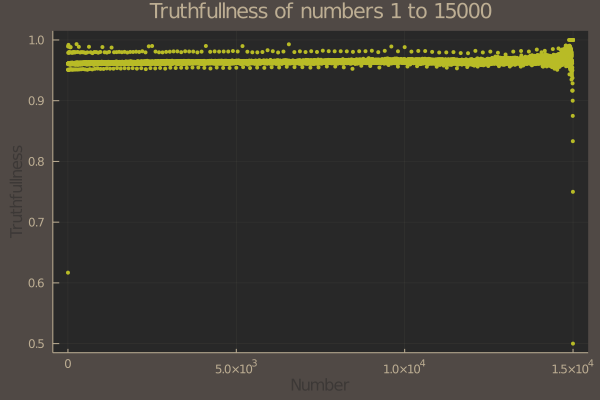

Values plotted in this chart, from the file beside it:
number, times_testified, times_lied, truth_score
1, 14999, 5747, 0.6168
2, 14998, 735.0, 0.951
3, 14997, 583.0, 0.9611
4, 14996, 161.0, 0.9893
5, 14995, 584.0, 0.9611
6, 14994, 598.0, 0.9601
7, 14993, 582.0, 0.9612
8, 14992, 737.0, 0.9508
9, 14991, 317.0, 0.9789
10, 14990, 586.0, 0.9609
11, 14989, 588.0, 0.9608
12, 14988, 587.0, 0.9608
13, 14987, 574.0, 0.9617
14, 14986, 586.0, 0.9609
15, 14985, 590.0, 0.9606
16, 14984, 121.0, 0.9919
17, 14983, 594.0, 0.9604
18, 14982, 737.0, 0.9508
19, 14981, 589.0, 0.9607
20, 14980, 584.0, 0.961
21, 14979, 579.0, 0.9613
22, 14978, 595.0, 0.9603
23, 14977, 587.0, 0.9608
24, 14976, 595.0, 0.9603
25, 14975, 303.0, 0.9798
26, 14974, 584.0, 0.961
27, 14973, 588.0, 0.9607
28, 14972, 583.0, 0.9611
29, 14971, 588.0, 0.9607
30, 14970, 593.0, 0.9604
31, 14969, 580.0, 0.9613
32, 14968, 738.0, 0.9507
33, 14967, 590.0, 0.9606
34, 14966, 575.0, 0.9616
35, 14965, 588.0, 0.9607
36, 14964, 316.0, 0.9789
37, 14963, 597.0, 0.9601
38, 14962, 596.0, 0.9602
39, 14961, 590.0, 0.9606
40, 14960, 591.0, 0.9605
41, 14959, 589.0, 0.9606
42, 14958, 593.0, 0.9604
43, 14957, 588.0, 0.9607
44, 14956, 586.0, 0.9608
45, 14955, 585.0, 0.9609
46, 14954, 591.0, 0.9605
47, 14953, 595.0, 0.9602
48, 14952, 590.0, 0.9605
49, 14951, 297.0, 0.9801
50, 14950, 726.0, 0.9514
51, 14949, 594.0, 0.9603
52, 14948, 575.0, 0.9615
53, 14947, 599.0, 0.9599
54, 14946, 593.0, 0.9603
55, 14945, 585.0, 0.9609
56, 14944, 580.0, 0.9612
57, 14943, 585.0, 0.9609
58, 14942, 585.0, 0.9608
59, 14941, 584.0, 0.9609
60, 14940, 582.0, 0.961
... 14,940 more rows
